Run: headless pygame with SDL's dummy video driver; simulated clock (each Clock.tick advances the game by its frame time, no real sleeping); random seed 0; keys injected as events and as key.get_pressed() state; mouse plan: one left click at the window centre at the start of phase 2, then a move to the lower-right quarter at the start of phase 3.
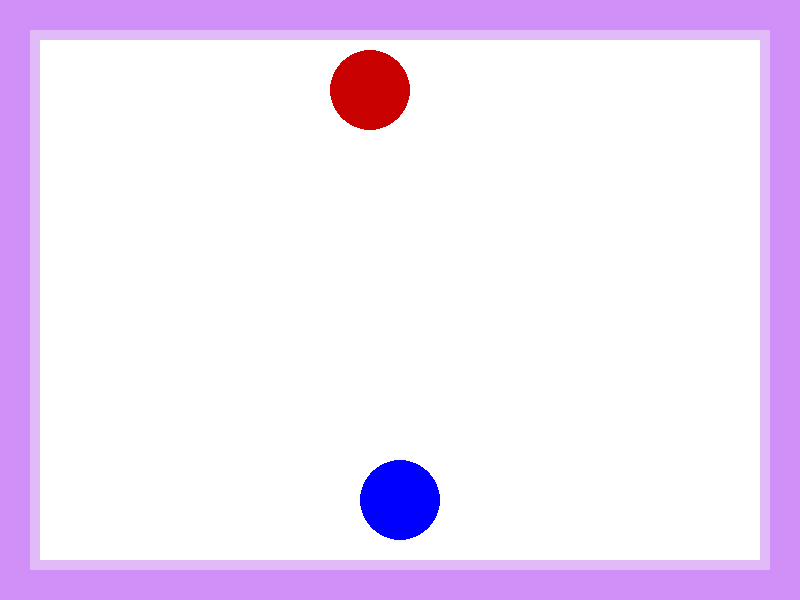
Frame 1 of 4 · flips 1–60 · no input
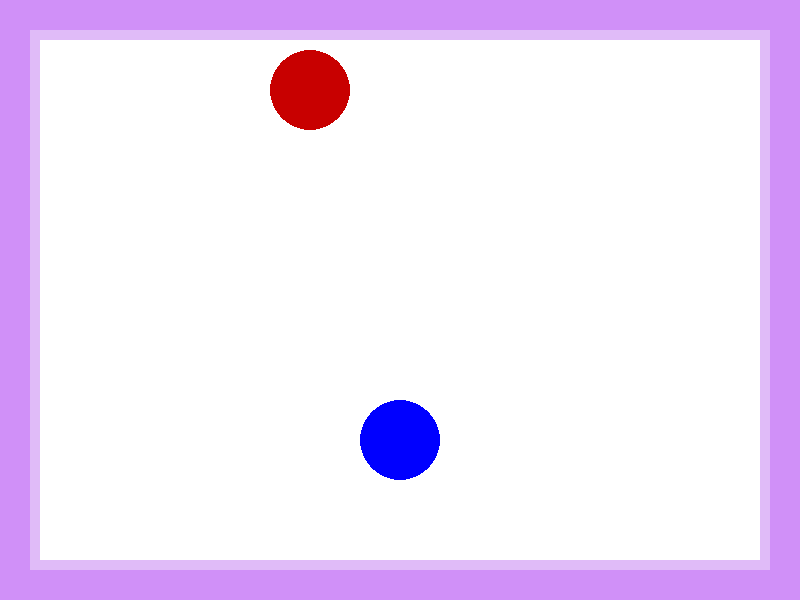
Frame 2 of 4 · flips 61–180 · clicked the window centre · tapped SPACE, RETURN · held RIGHT (→), D
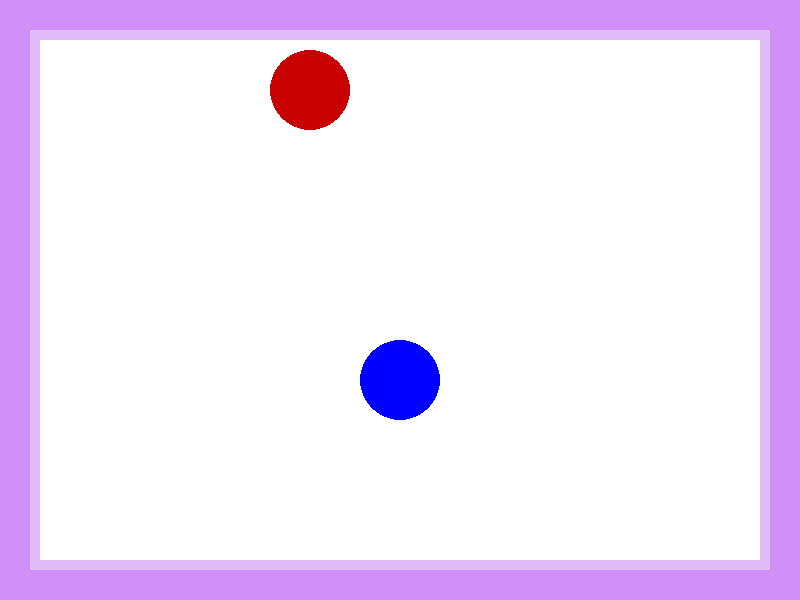
Frame 3 of 4 · flips 181–300 · moved the mouse to the lower-right quarter · held DOWN (↓), S
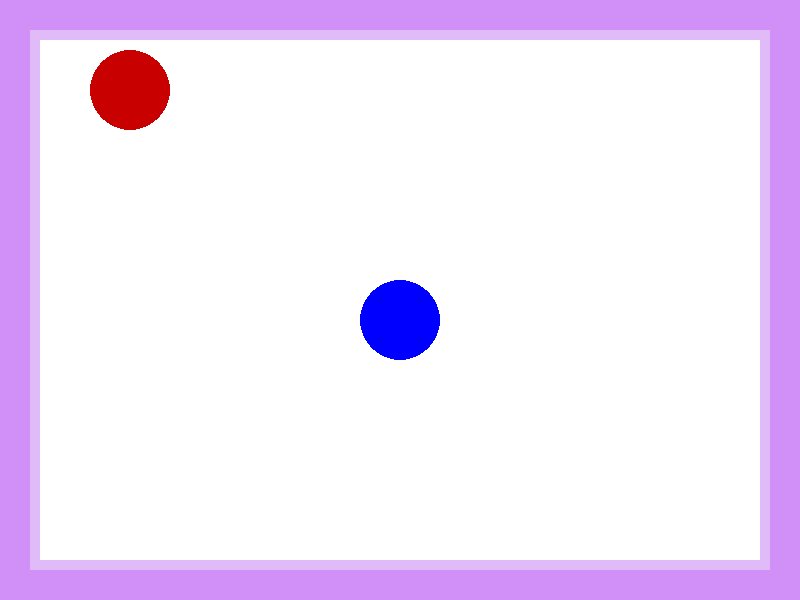
Frame 4 of 4 · flips 301–420 · held LEFT (←), A, UP (↑), W

The pygame program that drew these frames:

import pygame
import random

# Pantalla predeterminada
WIDTH, HEIGHT = 800, 600
WHITE = (255, 255, 255)
EXTERNAL_FRAME_THICKNESS = 30  # Grosor del marco
GRADIENT_FRAME_THICKNESS = 10

# Colores
RED = (200, 0, 0)
BLACK = (0, 0, 0)
EXTERNAL_FRAME_COLOR = (208, 144, 248)
GRADIENT_FRAME_COLOR = (224, 187, 248)

# Parámetros del juego
MINIGAME_TIME = 5  # Duración de cada minijuego en segundos
LIVES = 3  # Número de vidas
LOST_LIVES = 0
TOTAL_LIVES = 3
LEVEL = 1

pygame.init()
screen = pygame.display.set_mode((WIDTH, HEIGHT))
pygame.display.set_caption("WarioWare Python Edition")
font = pygame.font.Font(None, 36)

clock = pygame.time.Clock()

DEBUG_MODE = True


def draw_frame():

    pygame.draw.rect(screen, EXTERNAL_FRAME_COLOR, (0, 0, WIDTH, EXTERNAL_FRAME_THICKNESS))
    pygame.draw.rect(screen, GRADIENT_FRAME_COLOR,
                     (0, EXTERNAL_FRAME_THICKNESS, WIDTH, GRADIENT_FRAME_THICKNESS))

    pygame.draw.rect(screen, EXTERNAL_FRAME_COLOR, (0, 0, EXTERNAL_FRAME_THICKNESS, WIDTH))
    pygame.draw.rect(screen, GRADIENT_FRAME_COLOR, (EXTERNAL_FRAME_THICKNESS, EXTERNAL_FRAME_THICKNESS,
                                                    GRADIENT_FRAME_THICKNESS,
                                                    HEIGHT))

    pygame.draw.rect(screen, EXTERNAL_FRAME_COLOR, (0, HEIGHT - EXTERNAL_FRAME_THICKNESS,
                                                    WIDTH, EXTERNAL_FRAME_THICKNESS))
    pygame.draw.rect(screen, GRADIENT_FRAME_COLOR, (EXTERNAL_FRAME_THICKNESS,
                                                    HEIGHT - EXTERNAL_FRAME_THICKNESS - GRADIENT_FRAME_THICKNESS,
                                                    WIDTH, GRADIENT_FRAME_THICKNESS))

    pygame.draw.rect(screen, EXTERNAL_FRAME_COLOR, (WIDTH - EXTERNAL_FRAME_THICKNESS, 0,
                                                    WIDTH, HEIGHT))
    pygame.draw.rect(screen, GRADIENT_FRAME_COLOR, (WIDTH - GRADIENT_FRAME_THICKNESS - EXTERNAL_FRAME_THICKNESS,
                                                    GRADIENT_FRAME_THICKNESS + EXTERNAL_FRAME_THICKNESS,
                                                    GRADIENT_FRAME_THICKNESS,
                                                    HEIGHT - 2 * GRADIENT_FRAME_THICKNESS - 2 * EXTERNAL_FRAME_THICKNESS))


def show_text(texto, size=36, justificacion='MIDDLE', color=(0, 0, 0), edge=False):
    x = WIDTH // 2
    y = HEIGHT // 2

    fuente = pygame.font.Font(None, size)  # Usar fuente predeterminada
    lineas = texto.split('\n')  # Dividir el texto en líneas
    altura_total = len(lineas) * fuente.get_height()  # Altura total del texto

    # Calcular la posición Y según la justificación
    if justificacion == 'TOP':
        y_pos = 0 + altura_total  # Alineación superior
    elif justificacion == 'MIDDLE':
        y_pos = y - altura_total // 2  # Alineación media
    elif justificacion == 'BOTTOM':
        y_pos = HEIGHT - altura_total  # Alineación inferior
    else:
        raise ValueError("La justificación debe ser 'TOP', 'MIDDLE' o 'BOTTOM'.")

    # Dibujar cada línea de texto
    for i, linea in enumerate(lineas):
        texto_renderizado = fuente.render(linea, True, color)  # Texto en blanco
        x_pos = x - texto_renderizado.get_width() // 2  # Centrar horizontalmente
        screen.blit(texto_renderizado, (x_pos, y_pos + i * fuente.get_height()))  # Dibujar la línea


# Minijuegos disponibles (cada uno será una función)
def minigame_press_space():
    """ Minijuego: presiona espacio antes de que acabe el tiempo """
    start_time = pygame.time.get_ticks()

    while True:
        screen.fill(WHITE)
        draw_frame()

        show_text("Presiona ESPACIO rápido!!")
        pygame.display.flip()

        for event in pygame.event.get():
            if event.type == pygame.QUIT:
                pygame.quit()
                return False  # Finaliza el juego
            if event.type == pygame.KEYDOWN and event.key == pygame.K_SPACE:
                return True  # Gana el minijuego

        # Verifica si se acabó el tiempo
        if (pygame.time.get_ticks() - start_time) / 1000 > MINIGAME_TIME:
            return False  # Pierde el minijuego

        clock.tick(30)


def press_space_in_time():
    start_time = pygame.time.get_ticks()
    start = random.randrange(1000, 2500)
    interval = random.randrange(400, 1000)
    failed = False
    win = False

    while True:
        screen.fill(WHITE)
        draw_frame()
        if win:
            show_text("Que crack")
            pygame.display.flip()
        if failed:
            show_text("Cagaste")
            pygame.display.flip()

        if not failed and not win:
            if pygame.time.get_ticks() - start_time < start:
                show_text("Espera...")
            elif start <= pygame.time.get_ticks() - start_time < start + interval:
                show_text("AHORA")

            pygame.display.flip()

            for event in pygame.event.get():
                if event.type == pygame.QUIT:
                    pygame.quit()
                    return False  # Finaliza el juego
                if event.type == pygame.KEYDOWN and event.key == pygame.K_SPACE:
                    if start <= pygame.time.get_ticks() - start_time < start + interval:
                        win = True
                    else:
                        failed = True
                if pygame.time.get_ticks() - start_time >= start_time + interval:
                    failed = True

        # Verifica si se acabó el tiempo
        if (pygame.time.get_ticks() - start_time) / 1000 > MINIGAME_TIME:
            return win  # Pierde el minijuego

        clock.tick(30)


def minigame_click():
    """ Minijuego: haz clic antes de que acabe el tiempo """
    instructions = "¡Haz CLIC rápido!"
    start_time = pygame.time.get_ticks()
    num_clicks = 10
    while True:
        screen.fill(WHITE)
        draw_frame()
        show_text("Cliquea " + str(num_clicks) + " veces!!")
        pygame.display.flip()

        for event in pygame.event.get():
            if event.type == pygame.QUIT:
                pygame.quit()
                return False
            if event.type == pygame.MOUSEBUTTONDOWN:
                num_clicks -= 1

        if not num_clicks:
            return True

        if (pygame.time.get_ticks() - start_time) / 1000 > MINIGAME_TIME:
            return False  # Pierde el minijuego

        clock.tick(30)


def wrap_bubble():
    start_time = pygame.time.get_ticks()
    desfase = 40
    num_of_targets = 3
    clicked_targets = set()

    # Calcular tamaño de los rectángulos para llenar la pantalla
    num_x = (WIDTH - desfase * 2) // 8  # Ancho de cada rectángulo
    num_y = (HEIGHT - desfase * 2) // 4  # Alto de cada rectángulo
    radius = min(num_x, num_y) // 2  # Radio del círculo dentro del rectángulo

    # Definir targets (centros de los rectángulos)
    targets = []
    for row in range(4):
        for col in range(8):
            x = col * num_x + desfase
            y = row * num_y + desfase
            targets.append((x + num_x // 2, y + num_y // 2))  # Centro del rectángulo

    selected_targets = set(random.sample(range(len(targets)), num_of_targets))  # Índices de los targets seleccionados

    # Bucle principal
    while True:
        screen.fill(WHITE)
        # Dibujar los rectángulos
        cont = 0

        for row in range(4):
            for col in range(8):
                if cont in selected_targets:
                    color = (255, 165, 100)
                else:
                    color = (173, 216, 230)

                x = col * num_x + desfase
                y = row * num_y + desfase
                pygame.draw.rect(screen, color, (x, y, num_x, num_y))
                cont += 1
        draw_frame()
        show_text("¡Explota las burbujas!", justificacion='TOP')
        pygame.display.flip()
        # Manejo de eventos
        for event in pygame.event.get():
            if event.type == pygame.QUIT:
                pygame.quit()
                return False  # Salir del minijuego

            if event.type == pygame.MOUSEBUTTONDOWN:
                mx, my = event.pos  # Obtener coordenadas del clic
                for i, (x, y) in enumerate(targets):
                    if (mx - x) ** 2 + (my - y) ** 2 <= radius ** 2:
                        clicked_targets.add(i)  # Marcar clickeado
                        selected_targets.remove(i)

                if len(selected_targets) == 0:  # Si se clickean todos
                    return True

        # Verificar si se acabó el tiempo
        if (pygame.time.get_ticks() - start_time) / 1000 > MINIGAME_TIME:
            return False  # Perder el minijuego

        pygame.display.flip()
        clock.tick(30)


def dartboard():
    global LEVEL
    start_time = pygame.time.get_ticks()
    speed = 0.5 * LEVEL  # Medido en pixeles/tick
    pos_dartboard = (WIDTH // 2, HEIGHT * 0.15)
    radius = min(WIDTH, HEIGHT) // 15
    pos_arrow = (WIDTH // 2, HEIGHT - EXTERNAL_FRAME_THICKNESS - GRADIENT_FRAME_THICKNESS - radius - 20)
    disparo = False
    direccion = False

    while True:
        screen.fill(WHITE)
        pygame.draw.circle(screen, RED, pos_dartboard, radius)
        pygame.draw.circle(screen, (0,0,255), pos_arrow, radius)
        draw_frame()
        pygame.display.flip()
        for event in pygame.event.get():
            if event.type == pygame.QUIT:
                pygame.quit()
                return False  # Finaliza el juego

            if event.type == pygame.KEYDOWN and event.key == pygame.K_SPACE:
                disparo = True

            if event.type == pygame.KEYDOWN and event.key == pygame.K_q and DEBUG_MODE:
                pos_arrow = (WIDTH // 2, HEIGHT * 0.9)

            #DEBUG SETTINGS
            if event.type == pygame.KEYDOWN and event.key == pygame.K_w and DEBUG_MODE:
                LEVEL += 1
                speed = 0.5 + LEVEL
            if event.type == pygame.KEYDOWN and event.key == pygame.K_s and DEBUG_MODE:
                LEVEL -= 1
                speed = 0.5 * LEVEL
        if disparo:
            pos_arrow = pos_arrow[0], pos_arrow[1] - 0.5

        if pos_arrow[1] == pos_dartboard[1] and pos_dartboard[0]-radius < pos_arrow[0] < pos_dartboard[0] + radius:
            return True

        if direccion:
            if pos_dartboard[0] + speed < WIDTH - radius - EXTERNAL_FRAME_THICKNESS - GRADIENT_FRAME_THICKNESS:
                pos_dartboard = (pos_dartboard[0] + speed, pos_dartboard[1])
            else:
                direccion = False
                pos_dartboard = (pos_dartboard[0] - speed, pos_dartboard[1])
        else:
            if pos_dartboard[0] - speed > radius + EXTERNAL_FRAME_THICKNESS + GRADIENT_FRAME_THICKNESS:
                pos_dartboard = (pos_dartboard[0] - speed, pos_dartboard[1])
            else:
                direccion = True
                pos_dartboard = (pos_dartboard[0] + speed, pos_dartboard[1])

        if (pygame.time.get_ticks() - start_time) / 1000 > MINIGAME_TIME:
            return False


def minigame_click_targets():
    """Minijuego: Clickea en los 4 círculos rojos antes de que acabe el tiempo"""
    start_time = pygame.time.get_ticks()
    num_of_targets = 4

    # Definir las posiciones de los círculos en función del tamaño de la pantalla
    radius = min(WIDTH, HEIGHT) // 15  # Radio proporcional al tamaño de la pantalla
    targets = [
        (WIDTH // 4, HEIGHT // 4),
        (3 * WIDTH // 4, HEIGHT // 4),
        (WIDTH // 2, HEIGHT // 2),
        (WIDTH // 4, 3 * HEIGHT // 4)
    ]
    clicked_targets = set()  # Para rastrear los círculos clickeados

    while True:
        screen.fill(WHITE)
        draw_frame()
        # Dibujar solo los círculos que aún no han sido clickeados
        for i, pos in enumerate(targets):
            if i not in clicked_targets:
                pygame.draw.circle(screen, RED, pos, radius)

        show_text("Clickea en los " + str(num_of_targets) + " circulos!!", justificacion='TOP')

        pygame.display.flip()

        for event in pygame.event.get():
            if event.type == pygame.QUIT:
                pygame.quit()
                return False  # Finaliza el juego

            if event.type == pygame.MOUSEBUTTONDOWN:
                mx, my = event.pos  # Obtener coordenadas del clic
                for i, (x, y) in enumerate(targets):
                    # Verificar si el clic está dentro del círculo usando la distancia euclidiana
                    if (mx - x) ** 2 + (my - y) ** 2 <= radius ** 2:
                        num_of_targets -= 1
                        clicked_targets.add(i)  # Marcar círculo como clickeado

        # Si se han clickeado los 4 círculos, gana el minijuego
        if len(clicked_targets) == len(targets):
            return True

        # Verificar si se acabó el tiempo
        if (pygame.time.get_ticks() - start_time) / 1000 > MINIGAME_TIME:
            return False  # Pierde el minijuego

        clock.tick(30)


def movement(targets):
    for i in range(len(targets)):
        targets[i] = targets[i][0] + random.randint(0, 60), targets[i][1] + random.randint(0, 120)


def movile_targets():
    start_time = pygame.time.get_ticks()
    num_of_targets = 4

    # Definir las posiciones de los círculos en función del tamaño de la pantalla
    radius = min(WIDTH, HEIGHT) // 15  # Radio proporcional al tamaño de la pantalla
    targets = [
        (0, 0), (60, 12), (120, 50), (32, 270)
    ]
    clicked_targets = set()  # Para rastrear los círculos clickeados

    while True:
        screen.fill(WHITE)
        draw_frame()
        # Dibujar solo los círculos que aún no han sido clickeados
        for i, pos in enumerate(targets):
            if i not in clicked_targets:
                pygame.draw.circle(screen, RED, pos, radius)

        show_text("Clickea en los " + str(num_of_targets) + " circulos!!", justificacion='TOP')

        pygame.display.flip()

        for event in pygame.event.get():
            if event.type == pygame.QUIT:
                pygame.quit()
                return False  # Finaliza el juego

            if event.type == pygame.MOUSEBUTTONDOWN:
                mx, my = event.pos  # Obtener coordenadas del clic
                for i, (x, y) in enumerate(targets):
                    # Verificar si el clic está dentro del círculo usando la distancia euclidiana
                    if (mx - x) ** 2 + (my - y) ** 2 <= radius ** 2:
                        num_of_targets -= 1
                        clicked_targets.add(i)  # Marcar círculo como clickeado

        for i in range(len(targets)):
            targets[i] = targets[i][0] + random.randint(0, 60), targets[i][1] + random.randint(0, 120)

        # Si se han clickeado los 4 círculos, gana el minijuego
        if len(clicked_targets) == len(targets):
            return True

        # Verificar si se acabó el tiempo
        if (pygame.time.get_ticks() - start_time) / 1000 > MINIGAME_TIME:
            return False  # Pierde el minijuego

        clock.tick(30)


def inner_time_safe_life(time):
    total_lives = ""
    limit = time + 1
    for i in range(LIVES):
        total_lives += " [V] "

    for i in range(TOTAL_LIVES - LIVES):
        total_lives += " [X] "

    start_time = pygame.time.get_ticks()
    while True:
        screen.fill(BLACK)

        show_text(total_lives, justificacion='TOP', color=(255, 255, 255))
        show_text('Preparate para el siguiente micro-juego!!\n\n' + str(time), color=(255, 255, 255))
        pygame.display.flip()

        for event in pygame.event.get():
            if event.type == pygame.QUIT:
                pygame.quit()
                return

        time = int(limit - (pygame.time.get_ticks() - start_time) / 1000)

        if (pygame.time.get_ticks() - start_time) / 1000 > limit-1:
            return


# Lista de minijuegos
MINIGAMES = [dartboard()]


def main():
    """ Bucle principal del juego """
    global LIVES
    global LOST_LIVES
    global TOTAL_LIVES
    global LEVEL

    running = True
    while running and LIVES > 0 and len(MINIGAMES) > 0:
        inner_time_safe_life(5)
        minigame = random.choice(MINIGAMES)  # Selecciona minijuego aleatorio
        MINIGAMES.remove(minigame)
        result = minigame()  # Ejecuta el minijuego

        if not result:
            LIVES -= 1  # Pierde una vida si falla

        if LIVES <= 0:
            running = False

    # Pantalla de Game Over
    if LIVES > 0:
        screen.fill((244, 56, 78))
        show_text("Ole ole los caracoles")
        pygame.display.flip()
    else:
        screen.fill(RED)
        pygame.display.flip()
    pygame.time.wait(2000)  # Espera 2 segundos antes de cerrar

    pygame.quit()


if __name__ == "__main__":
    main()
